Image classification data set "lego_fotos" (psio3123/LegoPredict on GitHub). Class labels (18): 1x15 blue brick, 1x4 long black brick, 1x4 long red brick, 1x9 red brick, 3x5 long black brick, 3x5 long gray brick, 3x5 long green brick, 3x5 long orange brick, 3x5 long red brick, AA battery black, AA battery blue, AA Sanyo battery, gray belt, 20-tooth beige gear, 3-unit blue pin, black pin, black connector, gray junction.

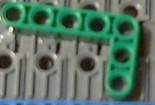
Label: 3x5 long green brick

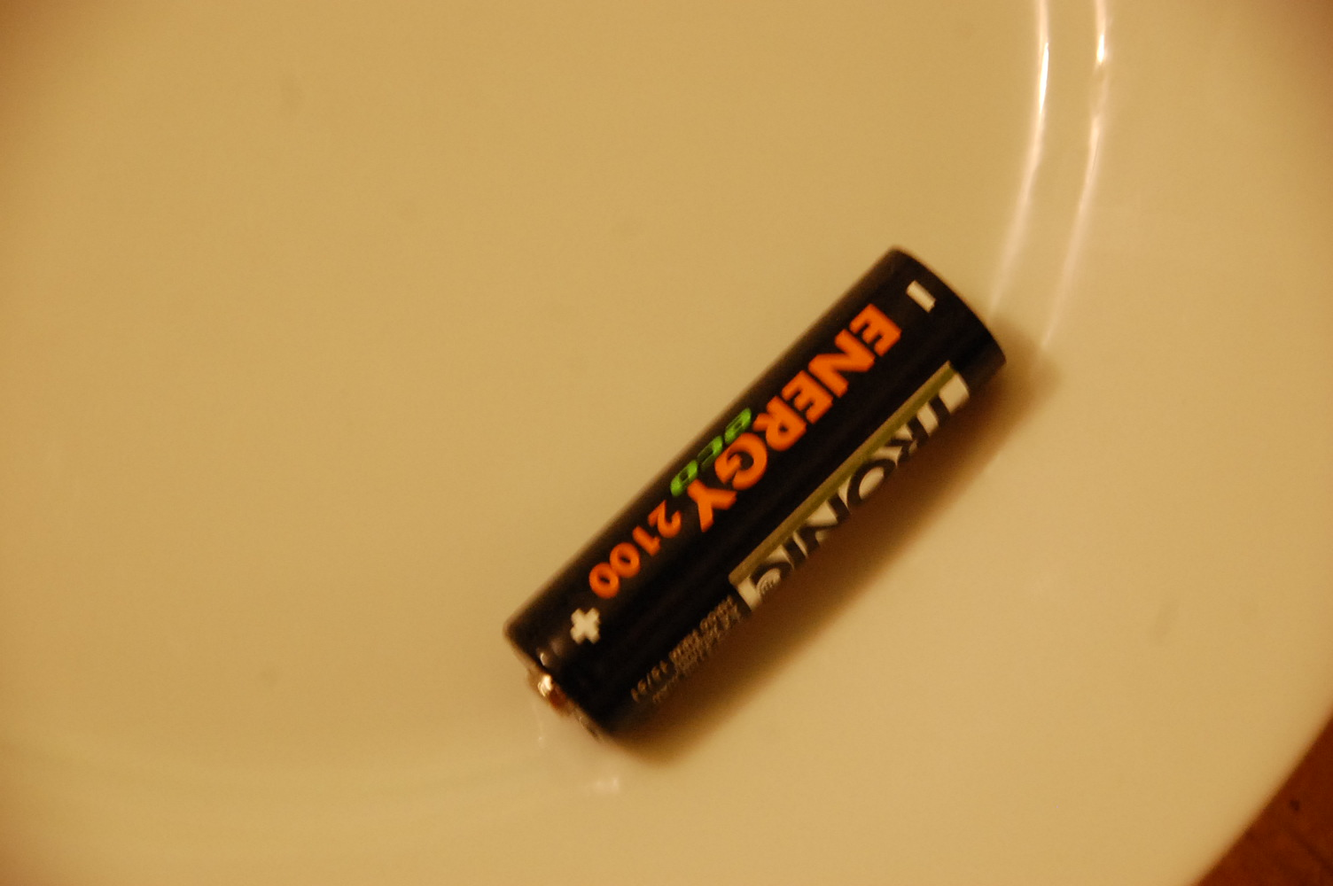
Label: AA battery blue

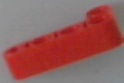
Label: 1x4 long red brick

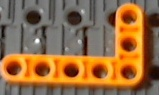
Label: 3x5 long orange brick

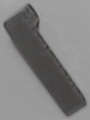
Label: 3x5 long gray brick

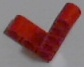
Label: 3x5 long red brick
